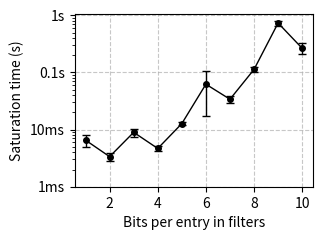
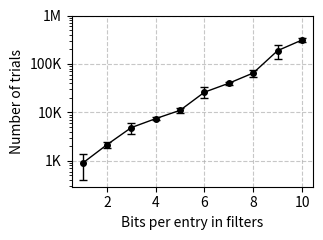

These figures' Python source, in order:
import matplotlib.pyplot as plt
import numpy as np
import statistics

results = [
  {"bits_per_key": 0, "hashes": 1, "keys": 64, "trials": [1, 2, 3, 4, 5], "time_ms_saturation": [0.061, 0.029, 0.027, 0.027, 0.027], "minimal_set_size": [1, 1, 1, 1, 1]},
  {"bits_per_key": 1, "hashes": 1, "keys": 64, "trials": [351, 566, 890, 1257, 1527], "time_ms_saturation": [8.73, 6.047, 7.163, 6.531, 4.557], "minimal_set_size": [64, 64, 64, 64, 64]},
  {"bits_per_key": 2, "hashes": 1, "keys": 64, "trials": [1759, 1955, 2141, 2372, 2561], "time_ms_saturation": [4.436, 3.36, 3.193, 3.931, 3.106], "minimal_set_size": [128, 128, 128, 128, 128]},
  {"bits_per_key": 3, "hashes": 2, "keys": 64, "trials": [3170, 3991, 4842, 5432, 6253], "time_ms_saturation": [8.7, 10.53, 10.181, 6.778, 8.958], "minimal_set_size": [96, 96, 96, 96, 96]},
  {"bits_per_key": 4, "hashes": 2, "keys": 64, "trials": [6624, 7069, 7418, 7848, 8197], "time_ms_saturation": [4.669, 5.492, 4.478, 5.321, 4.441], "minimal_set_size": [128, 128, 128, 128, 128]},
  {"bits_per_key": 5, "hashes": 3, "keys": 64, "trials": [9148, 10163, 11017, 12007, 13057], "time_ms_saturation": [12.415, 13.272, 11.321, 12.719, 13.511], "minimal_set_size": [107, 107, 107, 107, 107]},
  {"bits_per_key": 6, "hashes": 4, "keys": 64, "trials": [17656, 21615, 26090, 29580, 34253], "time_ms_saturation": [64.232, 55.238, 62.246, 48.627, 156.815], "minimal_set_size": [96, 96, 96, 96, 96]},
  {"bits_per_key": 7, "hashes": 4, "keys": 64, "trials": [36379, 38094, 39927, 42018, 43886], "time_ms_saturation": [41.465, 27.285, 37.789, 33.943, 33.15], "minimal_set_size": [112, 112, 112, 112, 112]},
  {"bits_per_key": 8, "hashes": 5, "keys": 64, "trials": [51146, 58591, 64991, 71876, 77990], "time_ms_saturation": [125.823, 122.014, 105.091, 112.886, 101.434], "minimal_set_size": [103, 103, 103, 103, 103]},
  {"bits_per_key": 9, "hashes": 6, "keys": 64, "trials": [118062, 150281, 188281, 229722, 268361], "time_ms_saturation": [733.192, 585.977, 783.696, 749.923, 692.547], "minimal_set_size": [96, 96, 96, 96, 96]},
  {"bits_per_key": 10, "hashes": 6, "keys": 64, "trials": [279825, 298091, 312087, 325536, 343628], "time_ms_saturation": [217.544, 344.757, 264.6, 253.716, 349.093], "minimal_set_size": [107, 107, 107, 107, 107]},
]

# First plot: Total bits vs Saturation time (log scale)
plt.figure(figsize=(3.33, 2.5))  # USENIX column width

# Calculate total bits and statistics
total_bits = [r["bits_per_key"] for r in results][1:]
time_in_seconds = [[x / 1000.0 for x in r["time_ms_saturation"]] for r in results][1:]
median_times = [statistics.median(r) for r in time_in_seconds]
std_times = [statistics.stdev(r) for r in time_in_seconds]

# Plot with error bars
plt.errorbar(total_bits, median_times, yerr=std_times, 
            fmt='o-',  # Line with circle markers
            color='black',  # Black for print-friendly
            capsize=3,  # Error bar cap size
            markersize=4,  # Marker size
            linewidth=1,  # Line width
            elinewidth=1)  # Error bar line width

# Set log scale for both axes
plt.yscale('log')
# plt.xscale('log')

# Set specific y-ticks for time points
# 1 ms = 1
# 1 second = 1000 ms
# 10 seconds = 10000 ms
plt.yticks([0.001, 0.01, 0.1, 1], ['1ms', '10ms', '0.1s', '1s'])

# Customize the plot
plt.xlabel('Bits per entry in filters')
plt.ylabel('Saturation time (s)')
plt.grid(True, linestyle='--', alpha=0.7)

# Tight layout
plt.tight_layout()

# Save first plot
plt.savefig('bloom_filter_saturation_log.pdf', dpi=300, bbox_inches='tight')

# Clear the current figure
plt.clf()

# Second plot: Total bits vs Trials with error bars
plt.figure(figsize=(3.33, 2.5))  # USENIX column width


trials_array = [r["trials"] for r in results][1:]
median_trials = [statistics.median(r) for r in trials_array]
std_trials = [statistics.stdev(r) for r in trials_array]

# Plot with error bars
plt.errorbar(total_bits, median_trials, yerr=std_trials,
            fmt='o-', 
            color='black',
            capsize=3,
            markersize=4,
            linewidth=1,
            elinewidth=1)

# Set log scale for both axes
# plt.xscale('log')
plt.yscale('log')

# Customize the plot
plt.xlabel('Bits per entry in filters')
plt.ylabel('Number of trials')
plt.grid(True, linestyle='--', alpha=0.7)

plt.yticks([1000, 10000, 100000, 1000000], ['1K', '10K', '100K', '1M'])


# Tight layout
plt.tight_layout()

# Save second plot
plt.savefig('bloom_filter_trials.pdf', dpi=300, bbox_inches='tight')
